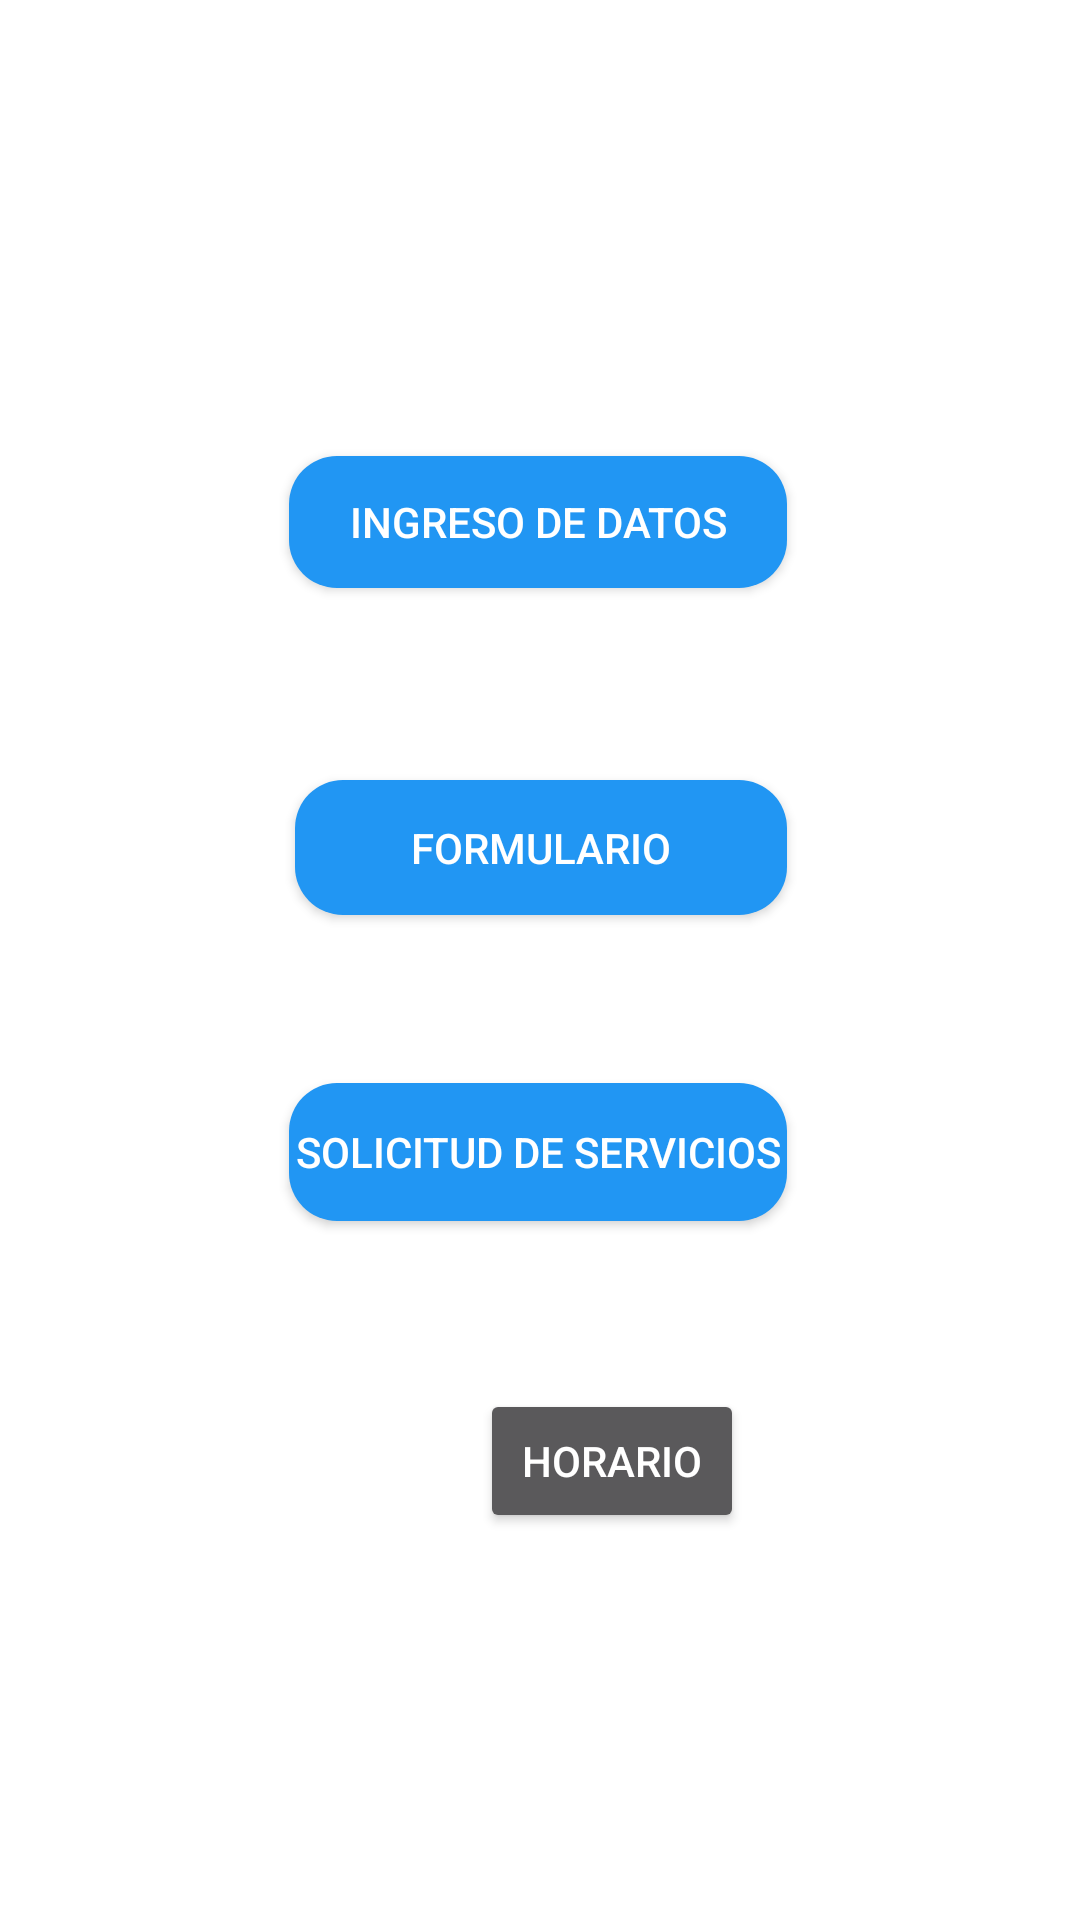

Produce the Android XML layout that renders to this screen, including the resource entries it uses.
<!-- AndroidManifest.xml: application theme Theme.AppCompat.NoActionBar -->
<!-- res/layout/activity_botones_vistas.xml -->
<?xml version="1.0" encoding="utf-8"?>
<androidx.constraintlayout.widget.ConstraintLayout xmlns:android="http://schemas.android.com/apk/res/android"
    xmlns:app="http://schemas.android.com/apk/res-auto"
    xmlns:tools="http://schemas.android.com/tools"
    android:layout_width="match_parent"
    android:layout_height="match_parent"
    android:background="#FFFFFF"
    tools:context=".BotonesVistas">

    <Button
        android:id="@+id/btnInDatos"
        android:layout_width="166dp"
        android:layout_height="44dp"
        android:layout_marginTop="152dp"
        android:background="@drawable/button_log"
        android:text="Ingreso de datos"
        app:layout_constraintEnd_toEndOf="parent"
        app:layout_constraintHorizontal_bias="0.497"
        app:layout_constraintStart_toStartOf="parent"
        app:layout_constraintTop_toTopOf="parent" />

    <Button
        android:id="@+id/btnSolicitud"
        android:layout_width="166dp"
        android:layout_height="46dp"
        android:layout_marginTop="56dp"
        android:background="@drawable/button_log"
        android:text="Solicitud de servicios"
        app:layout_constraintEnd_toEndOf="parent"
        app:layout_constraintHorizontal_bias="0.497"
        app:layout_constraintStart_toStartOf="parent"
        app:layout_constraintTop_toBottomOf="@+id/btnFormulario" />

    <Button
        android:id="@+id/btnFormulario"
        android:layout_width="164dp"
        android:layout_height="45dp"
        android:layout_marginTop="64dp"
        android:background="@drawable/button_log"
        android:text="Formulario"
        app:layout_constraintEnd_toEndOf="parent"
        app:layout_constraintHorizontal_bias="0.502"
        app:layout_constraintStart_toStartOf="parent"
        app:layout_constraintTop_toBottomOf="@+id/btnInDatos" />

    <Button
        android:id="@+id/btnHorario"
        android:layout_width="wrap_content"
        android:layout_height="wrap_content"
        android:layout_marginStart="160dp"
        android:layout_marginTop="56dp"
        android:text="Horario"
        app:layout_constraintStart_toStartOf="parent"
        app:layout_constraintTop_toBottomOf="@+id/btnSolicitud" />

</androidx.constraintlayout.widget.ConstraintLayout>
<!-- resources referenced by this layout -->
<resources>
  <!-- drawable button_log (drawable) -->
  <?xml version="1.0" encoding="utf-8"?>
  <shape xmlns:android="http://schemas.android.com/apk/res/android">
      <corners android:radius="16dp"></corners>
      <solid android:color="#2196F3"></solid>
  
  </shape>
</resources>
